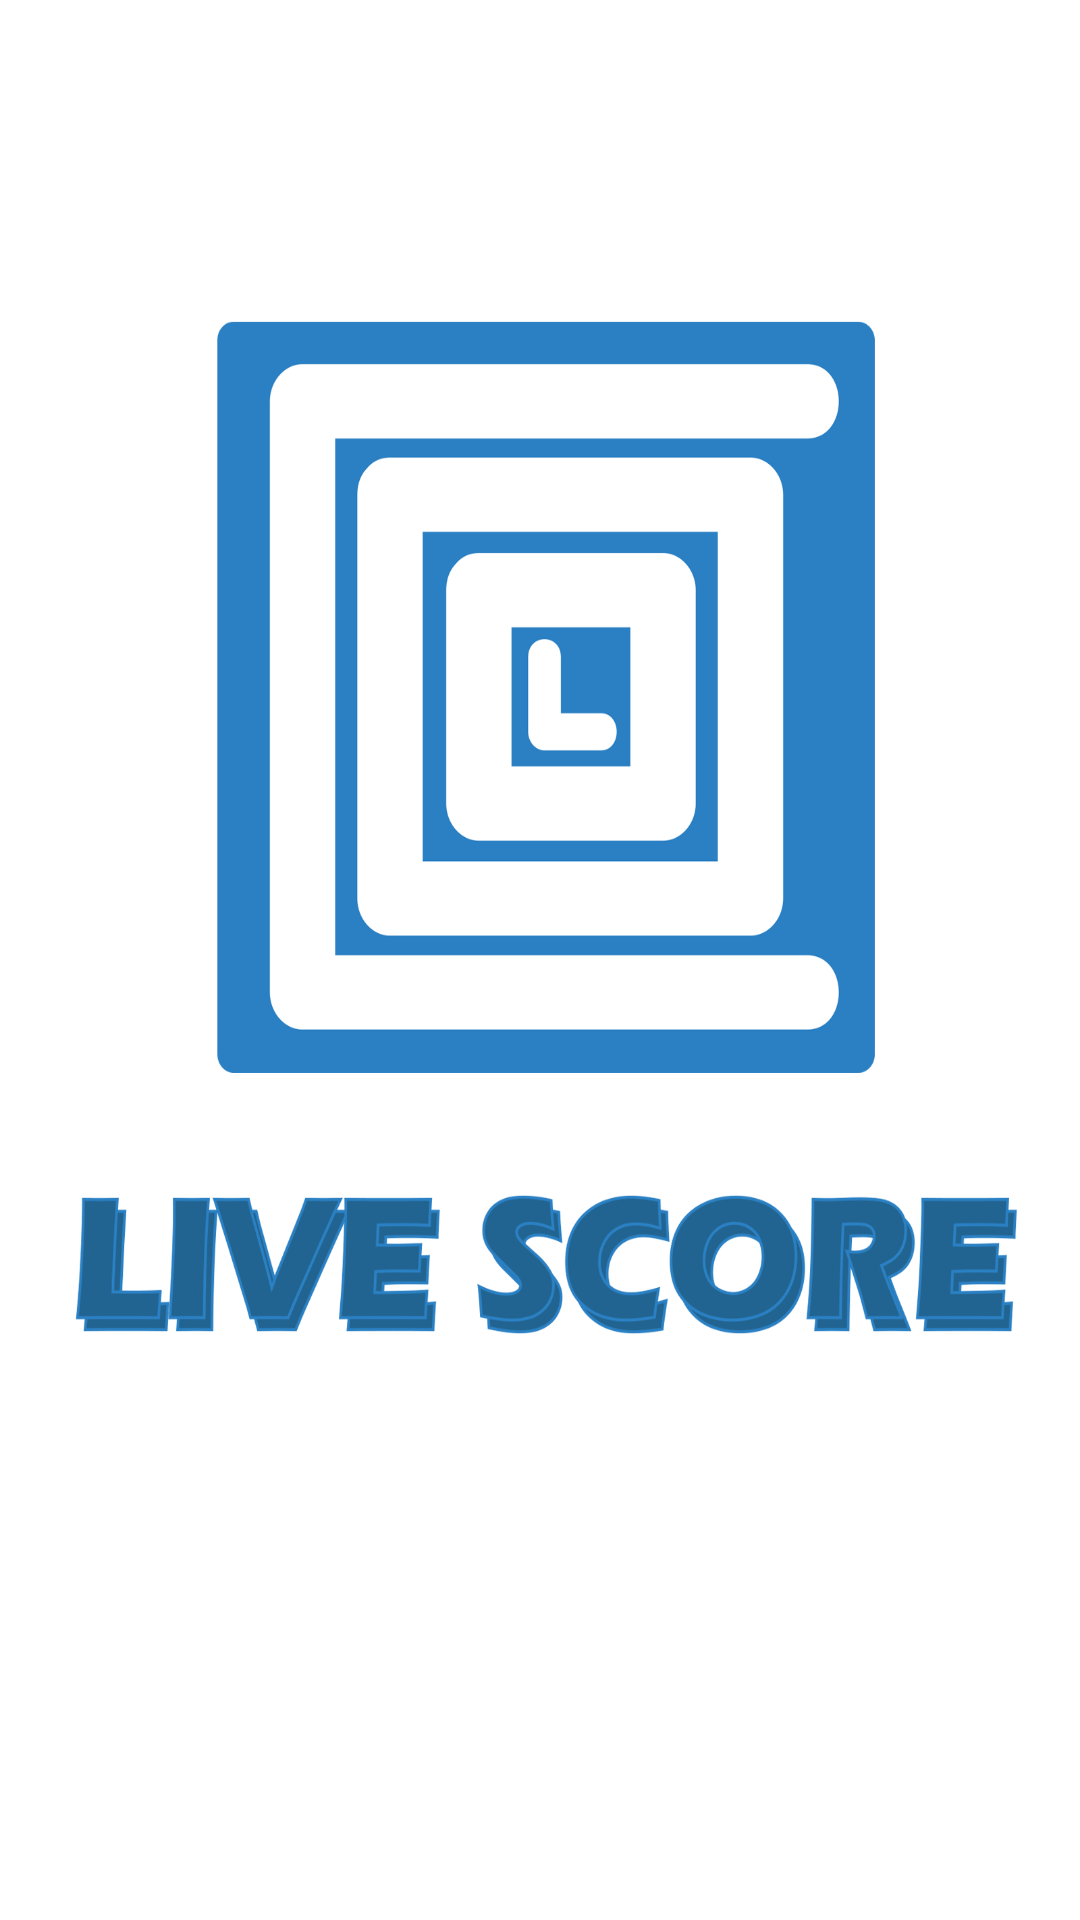

The Android layout XML behind this screen, and the referenced resources:
<!-- AndroidManifest.xml: application theme android:Theme.Light.NoTitleBar -->
<!-- res/layout/activity_intro.xml -->
<?xml version="1.0" encoding="utf-8"?>
<LinearLayout xmlns:android="http://schemas.android.com/apk/res/android"
    android:layout_width="match_parent"
    android:layout_height="match_parent"
    android:orientation="vertical"
    android:id="@+id/layerIntro"
    android:background="@drawable/splash_02"/>
<!-- resources referenced by this layout -->
<resources>
  <!-- drawable splash_02: png bitmap (drawable-xxhdpi, 126511 bytes) -->
</resources>
